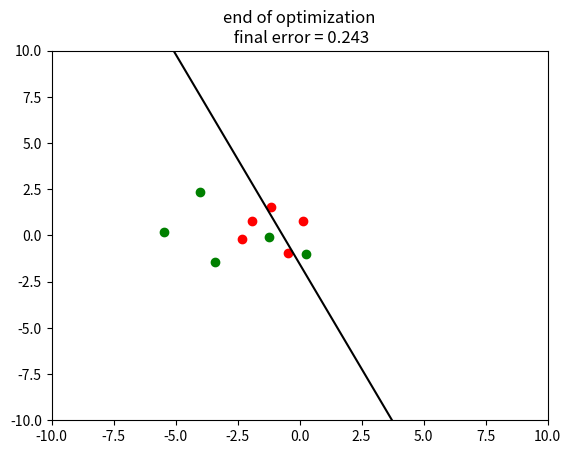

Reproduce this figure in Python.
#!/usr/bin/env python3
# -*- coding: utf-8 -*-
"""
Created on Sat Oct 20 16:47:59 2018

[redacted]
demo of the delta learning rule
with logistic activation function and cross-entropy error
"""
import numpy as np
import numpy.matlib as ml
import random
import matplotlib.pyplot as pl

def logist(x):
    return 1/(1+np.exp(-x))

def error(w):
    er = 0
    predictions = logist(np.dot(np.concatenate((x1, x2), axis = 0),w.T))
    for loop in range(2*n_patterns):
        er += ((loop<=(n_patterns-1)) - predictions[loop])**2
    er /= (2.*n_patterns)    
    return er

timesleep = 0.1
beta = 0.2
xmin, xmax, ymin, ymax = -10, 10, -10, 10
n_trials, n_patterns = 100, 5
mu1, mu2, s1, s2 = np.array([-2, -1]), np.array([-1, 1]), 2, 1
xrange = np.linspace(xmin, xmax)
x1 = s1*np.random.randn(n_patterns, 2) + ml.repmat(mu1,n_patterns,1) # 'cats'
x1 = np.concatenate((x1, np.ones((n_patterns,1))), axis = 1)
x2 = s2*np.random.randn(n_patterns, 2) + ml.repmat(mu2,n_patterns,1) # 'dogs'
x2 = np.concatenate((x2, np.ones((n_patterns,1))), axis = 1)
w = np.random.randn(3)

fig, ax = pl.subplots()

for trial in np.arange(n_trials):
    pl.cla()
    ax.scatter(x1[:,0], x1[:,1], color = "green")
    ax.scatter(x2[:,0], x2[:,1], color = "red")
    ax.set_xlim(xmin, xmax)
    ax.set_ylim(ymin, ymax)
    sample = random.choice(range(2*n_patterns)) # a randomly sampled dog or cat
    target = sample<=(n_patterns-1) # cat = 1, dog = 0
    if target==1:
        x = x1[sample,:]
    else:
        x = x2[sample-n_patterns,:]
    prediction = logist(np.dot(w,x))    
    prediction_error = target-prediction
    delta = beta*x*prediction_error
    w += delta
    ax.plot(xrange, -w[0]/w[1]*xrange - w[2]/w[1], color = "black")
    fig.canvas.draw()
    pl.show()
    fig.waitforbuttonpress(0.1)
ax.set_title("end of optimization\n final error = {:.3}".format(error(w)))